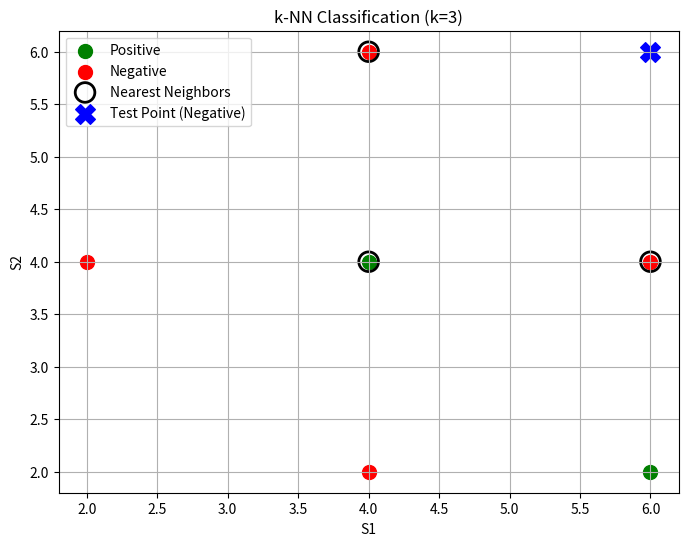

This chart was generated by the following Python code:
# -*- coding: utf-8 -*-
"""KNN.ipynb

Automatically generated by Colab.

Original file is located at
    https://colab.research.google.com/drive/1lmlBvUIhoQs03IXtcRZCR2qN0C70kZ_N

Import libraries
"""

import math
import pandas as pd
import matplotlib.pyplot as plt

"""Create dataset"""

# Dataset
data = [
    (2, 4, "Negative"),
    (4, 6, "Negative"),
    (4, 4, "Positive"),
    (4, 2, "Negative"),
    (6, 4, "Negative"),
    (6, 2, "Positive")
]

# Convert to DataFrame for better view
df = pd.DataFrame(data, columns=["S1", "S2", "Class"])
print("Dataset:\n", df)

# Target point
point = (6, 6)
k = 3

# Step 1: Calculate Euclidean distance
df["Distance"] = df.apply(lambda row: math.sqrt((point[0]-row["S1"])**2 + (point[1]-row["S2"])**2), axis=1)
print("\nDataset with distances:\n", df)

# Step 2: Sort by distance
df_sorted = df.sort_values(by="Distance")
print("\nDataset sorted by distance:\n", df_sorted)

# Step 3: Pick k nearest neighbors
neighbors = df_sorted.head(k)
print("\nNearest Neighbors:\n", neighbors)

# Step 4: Majority voting
predicted_class = neighbors["Class"].mode()[0]

print("\nNearest Neighbors:\n", neighbors)
print("\nPredicted Class for", point, ":", predicted_class)

# ---------------- Visualization ---------------- #
plt.figure(figsize=(8,6))

# Plot all points by class
for cls, color in zip(["Positive", "Negative"], ["green", "red"]):
    subset = df[df["Class"]==cls]
    plt.scatter(subset["S1"], subset["S2"], c=color, label=cls, s=100)

# Highlight nearest neighbors with a black edge
plt.scatter(neighbors["S1"], neighbors["S2"], facecolors='none', edgecolors='black', s=200, linewidths=2, label='Nearest Neighbors')

# Plot the test point
plt.scatter(point[0], point[1], c='blue', marker='X', s=200, label=f'Test Point ({predicted_class})')

# Labels, title, and legend
plt.xlabel("S1")
plt.ylabel("S2")
plt.title("k-NN Classification (k=3)")
plt.legend()
plt.grid(True)
plt.show()
